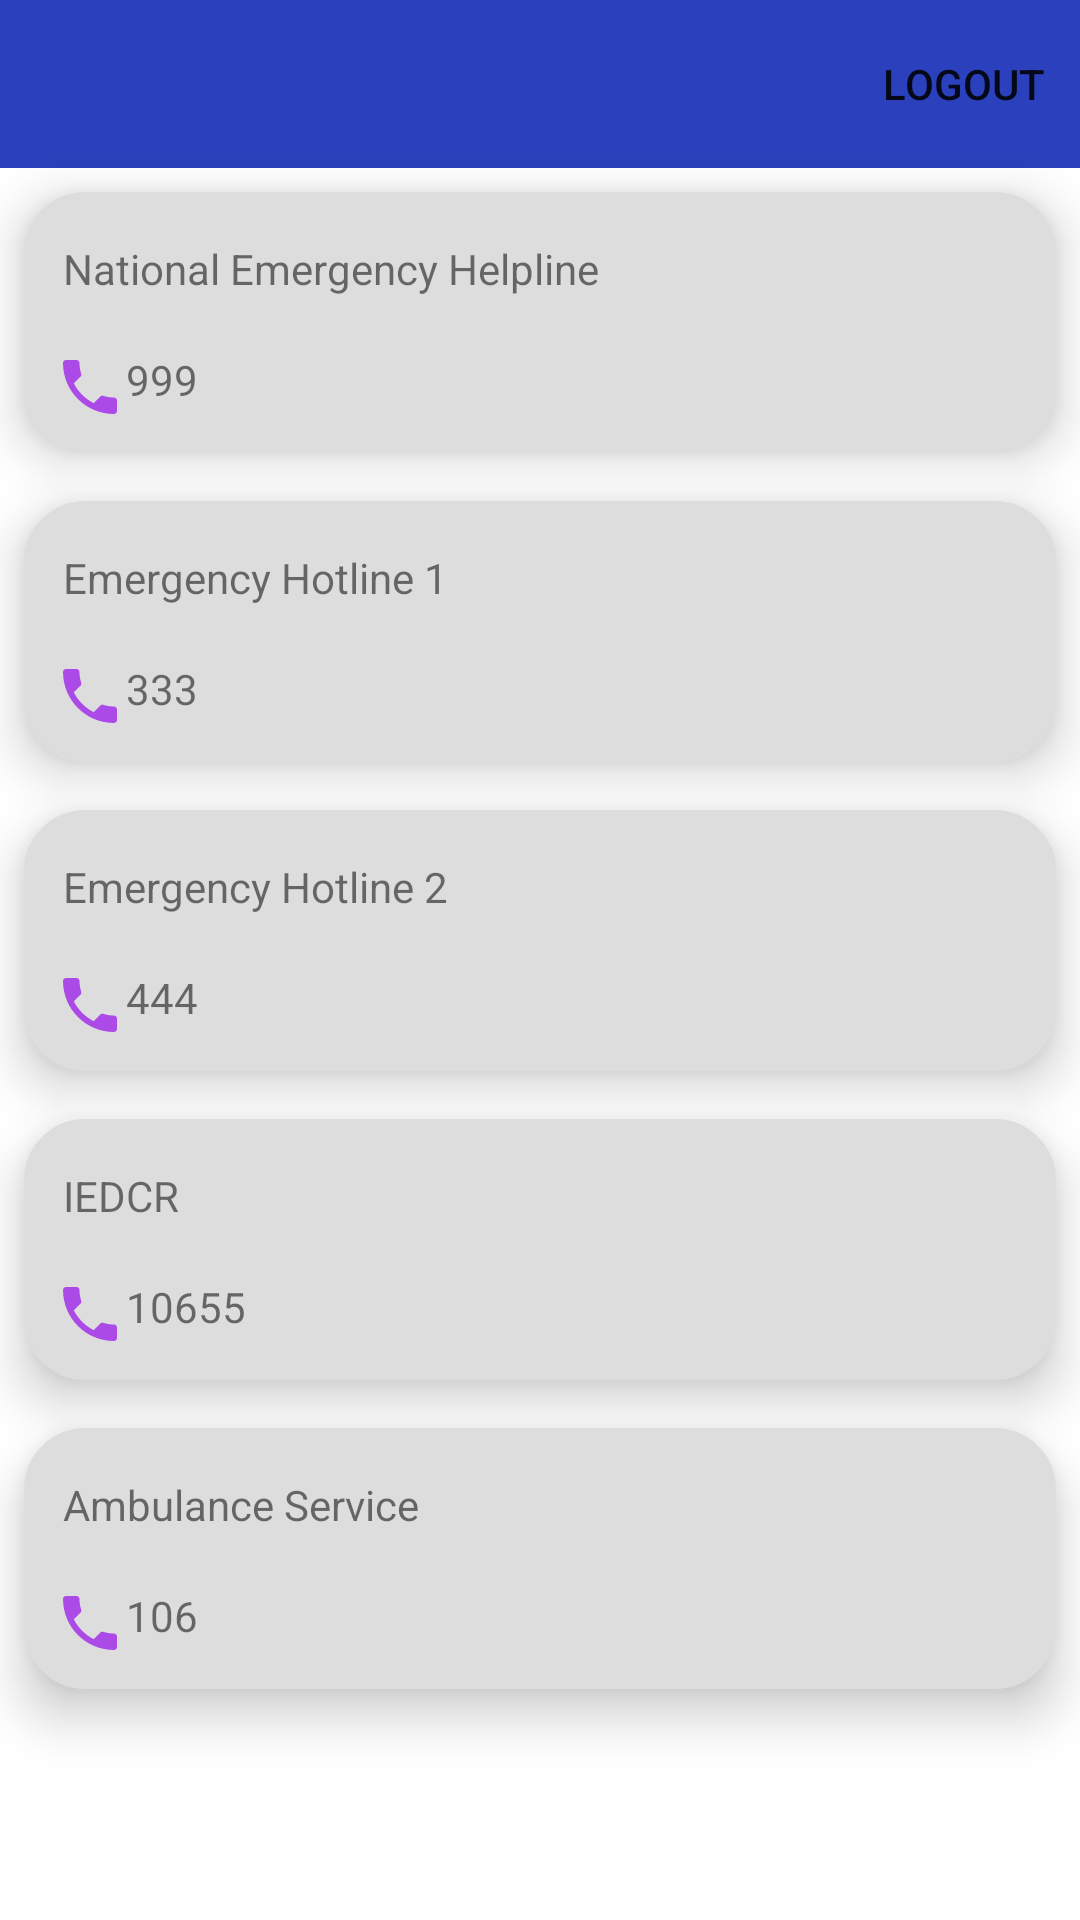

Here is an Android app screen rendered from its layout file. Give the layout XML and the strings, colors and styles it references.
<!-- AndroidManifest.xml: application theme Theme.BloodDonation -->
<!-- res/layout/help_line_activity.xml -->
<?xml version="1.0" encoding="utf-8"?>
<LinearLayout xmlns:android="http://schemas.android.com/apk/res/android"
    xmlns:app="http://schemas.android.com/apk/res-auto"
    xmlns:tools="http://schemas.android.com/tools"
    android:layout_width="match_parent"
    android:layout_height="match_parent"
    android:orientation="vertical"
    tools:context=".HelpLineActivity">
    <include
        android:id="@+id/include"
        layout="@layout/layout_toolbar_for_non_home_activity"
        tools:layout_editor_absoluteX="-1dp"
        tools:layout_editor_absoluteY="45dp" />
    <LinearLayout
        android:id="@+id/container1"
        android:layout_width="match_parent"
        android:layout_height="wrap_content"
        android:layout_margin="8dp"
        android:background="@drawable/button_background"
        android:backgroundTint="#DDDDDD"
        android:elevation="10dp"
        android:orientation="vertical">

        <TextView

            android:layout_width="match_parent"
            android:layout_height="wrap_content"
            android:layout_marginLeft="5dp"
            android:layout_marginTop="8dp"
            android:layout_marginRight="5dp"
            android:padding="8dp"
            android:text="National Emergency Helpline" />

        <TextView
            android:id="@+id/one"
            android:layout_width="match_parent"
            android:layout_height="wrap_content"
            android:layout_margin="10dp"
            android:drawableLeft="@drawable/icon_phone_number"
            android:text="999" />
    </LinearLayout>

    <LinearLayout
        android:id="@+id/container2"
        android:backgroundTint="#DDDDDD"
        android:layout_width="match_parent"
        android:layout_height="wrap_content"
        android:layout_margin="8dp"
        android:background="@drawable/button_background"
        android:elevation="10dp"
        android:orientation="vertical">

        <TextView

            android:layout_width="match_parent"
            android:layout_height="wrap_content"
            android:layout_marginLeft="5dp"
            android:layout_marginTop="8dp"
            android:layout_marginRight="5dp"
            android:padding="8dp"
            android:text="Emergency Hotline 1" />

        <TextView
            android:id="@+id/two"
            android:layout_width="match_parent"
            android:layout_height="wrap_content"
            android:layout_margin="10dp"
            android:drawableLeft="@drawable/icon_phone_number"
            android:text="333" />
    </LinearLayout>
    <LinearLayout
        android:id="@+id/container3"
        android:backgroundTint="#DDDDDD"
        android:layout_width="match_parent"
        android:layout_height="wrap_content"
        android:layout_margin="8dp"
        android:background="@drawable/button_background"
        android:elevation="10dp"
        android:orientation="vertical">

        <TextView

            android:layout_width="match_parent"
            android:layout_height="wrap_content"
            android:layout_marginLeft="5dp"
            android:layout_marginTop="8dp"
            android:layout_marginRight="5dp"
            android:padding="8dp"
            android:text="Emergency Hotline 2" />

        <TextView
            android:id="@+id/three"
            android:layout_width="match_parent"
            android:layout_height="wrap_content"
            android:layout_margin="10dp"
            android:drawableLeft="@drawable/icon_phone_number"
            android:text="444" />
    </LinearLayout>

    <LinearLayout
        android:id="@+id/container4"
        android:backgroundTint="#DDDDDD"
        android:layout_width="match_parent"
        android:layout_height="wrap_content"
        android:layout_margin="8dp"
        android:background="@drawable/button_background"
        android:elevation="10dp"
        android:orientation="vertical">

        <TextView

            android:layout_width="match_parent"
            android:layout_height="wrap_content"
            android:layout_marginLeft="5dp"
            android:layout_marginTop="8dp"
            android:layout_marginRight="5dp"
            android:padding="8dp"
            android:text="IEDCR" />

        <TextView
            android:id="@+id/four"
            android:layout_width="match_parent"
            android:layout_height="wrap_content"
            android:layout_margin="10dp"
            android:drawableLeft="@drawable/icon_phone_number"
            android:text="10655" />
    </LinearLayout>

    <LinearLayout
        android:id="@+id/container5"
        android:backgroundTint="#DDDDDD"
        android:layout_width="match_parent"
        android:layout_height="wrap_content"
        android:layout_margin="8dp"
        android:background="@drawable/button_background"
        android:elevation="10dp"
        android:orientation="vertical">

        <TextView

            android:layout_width="match_parent"
            android:layout_height="wrap_content"
            android:layout_marginLeft="5dp"
            android:layout_marginTop="8dp"
            android:layout_marginRight="5dp"
            android:padding="8dp"
            android:text="Ambulance Service " />

        <TextView
            android:id="@+id/five"
            android:layout_width="match_parent"
            android:layout_height="wrap_content"
            android:layout_margin="10dp"
            android:drawableLeft="@drawable/icon_phone_number"
            android:text="106" />
    </LinearLayout>



</LinearLayout>
<!-- res/layout/layout_toolbar_for_non_home_activity.xml (included above) -->
<?xml version="1.0" encoding="utf-8"?>
    <com.google.android.material.appbar.AppBarLayout
        xmlns:android="http://schemas.android.com/apk/res/android"
        xmlns:app="http://schemas.android.com/apk/res-auto"
        android:id="@+id/NonHomeActivity_Appbar"
        android:layout_width="match_parent"
        android:layout_height="wrap_content"
        app:layout_constraintEnd_toEndOf="parent"
        app:layout_constraintStart_toStartOf="parent"
        app:layout_constraintTop_toTopOf="parent"

    >

        <androidx.appcompat.widget.Toolbar
            android:id="@+id/NonHomeActivity_Toolbar"
            android:layout_width="match_parent"
            android:layout_height="wrap_content"
            app:menu="@menu/menu_item_for_non_home_activity_toolbar"
            android:background="#2A40BC"
            />
    </com.google.android.material.appbar.AppBarLayout>
<!-- resources referenced by this layout -->
<resources>
  <!-- drawable button_background (drawable) -->
  <?xml version="1.0" encoding="utf-8"?>
  <selector xmlns:android="http://schemas.android.com/apk/res/android">
      <item>
          <shape android:shape="rectangle">
              <corners android:radius="20dp" />
              <stroke android:width="1dp" android:color="#050505"/>
              <solid android:color="#ffeb3b"/>
          </shape>
      </item>
  
  </selector>
  <!-- drawable icon_phone_number (drawable) -->
  <vector android:height="24dp" android:tint="#AB4AE7"
      android:viewportHeight="24" android:viewportWidth="24"
      android:width="24dp" xmlns:android="http://schemas.android.com/apk/res/android">
      <path android:fillColor="@android:color/white" android:pathData="M6.62,10.79c1.44,2.83 3.76,5.14 6.59,6.59l2.2,-2.2c0.27,-0.27 0.67,-0.36 1.02,-0.24 1.12,0.37 2.33,0.57 3.57,0.57 0.55,0 1,0.45 1,1V20c0,0.55 -0.45,1 -1,1 -9.39,0 -17,-7.61 -17,-17 0,-0.55 0.45,-1 1,-1h3.5c0.55,0 1,0.45 1,1 0,1.25 0.2,2.45 0.57,3.57 0.11,0.35 0.03,0.74 -0.25,1.02l-2.2,2.2z"/>
  </vector>
  <style name="Theme.BloodDonation" parent="Theme.MaterialComponents.DayNight.NoActionBar">
          
          <item name="colorPrimary">@color/purple_500</item>
          <item name="colorPrimaryVariant">@color/purple_700</item>
          <item name="colorOnPrimary">@color/white</item>
          
          <item name="colorSecondary">@color/teal_200</item>
          <item name="colorSecondaryVariant">@color/teal_700</item>
          <item name="colorOnSecondary">@color/black</item>
          
          <item name="android:statusBarColor">?attr/colorPrimaryVariant</item>
          
      </style>
  <color name="purple_500">#FF6200EE</color>
  <color name="purple_700">#FF3700B3</color>
  <color name="white">#FFFFFFFF</color>
  <color name="teal_200">#FF03DAC5</color>
  <color name="teal_700">#FF018786</color>
  <color name="black">#FF000000</color>
</resources>
